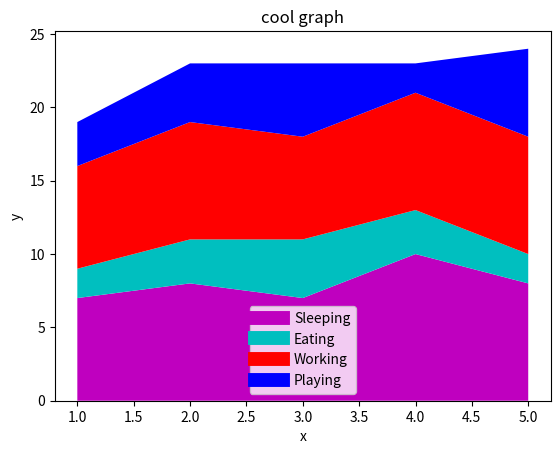

This figure's Python source:
import matplotlib.pyplot as plt

days = [1,2,3,4,5]

sleeping = [7,8,7,10,8]
eating = [2,3,4,3,2]
working = [7,8,7,8,8]
playing = [3,4,5,2,6]

#fake labels as stack plot does not allow labels :(
plt.plot([],[], color = 'm', label = 'Sleeping', linewidth = 10)
plt.plot([],[], color = 'c', label = 'Eating', linewidth = 10)
plt.plot([],[], color = 'r', label = 'Working', linewidth = 10)
plt.plot([],[], color = 'b', label = 'Playing', linewidth = 10)


plt.stackplot(days,sleeping, eating , working, playing, colors= ['m','c','r','b'])

plt.xlabel('x')
plt.ylabel('y')
plt.title('cool graph')
plt.legend()
plt.show()
